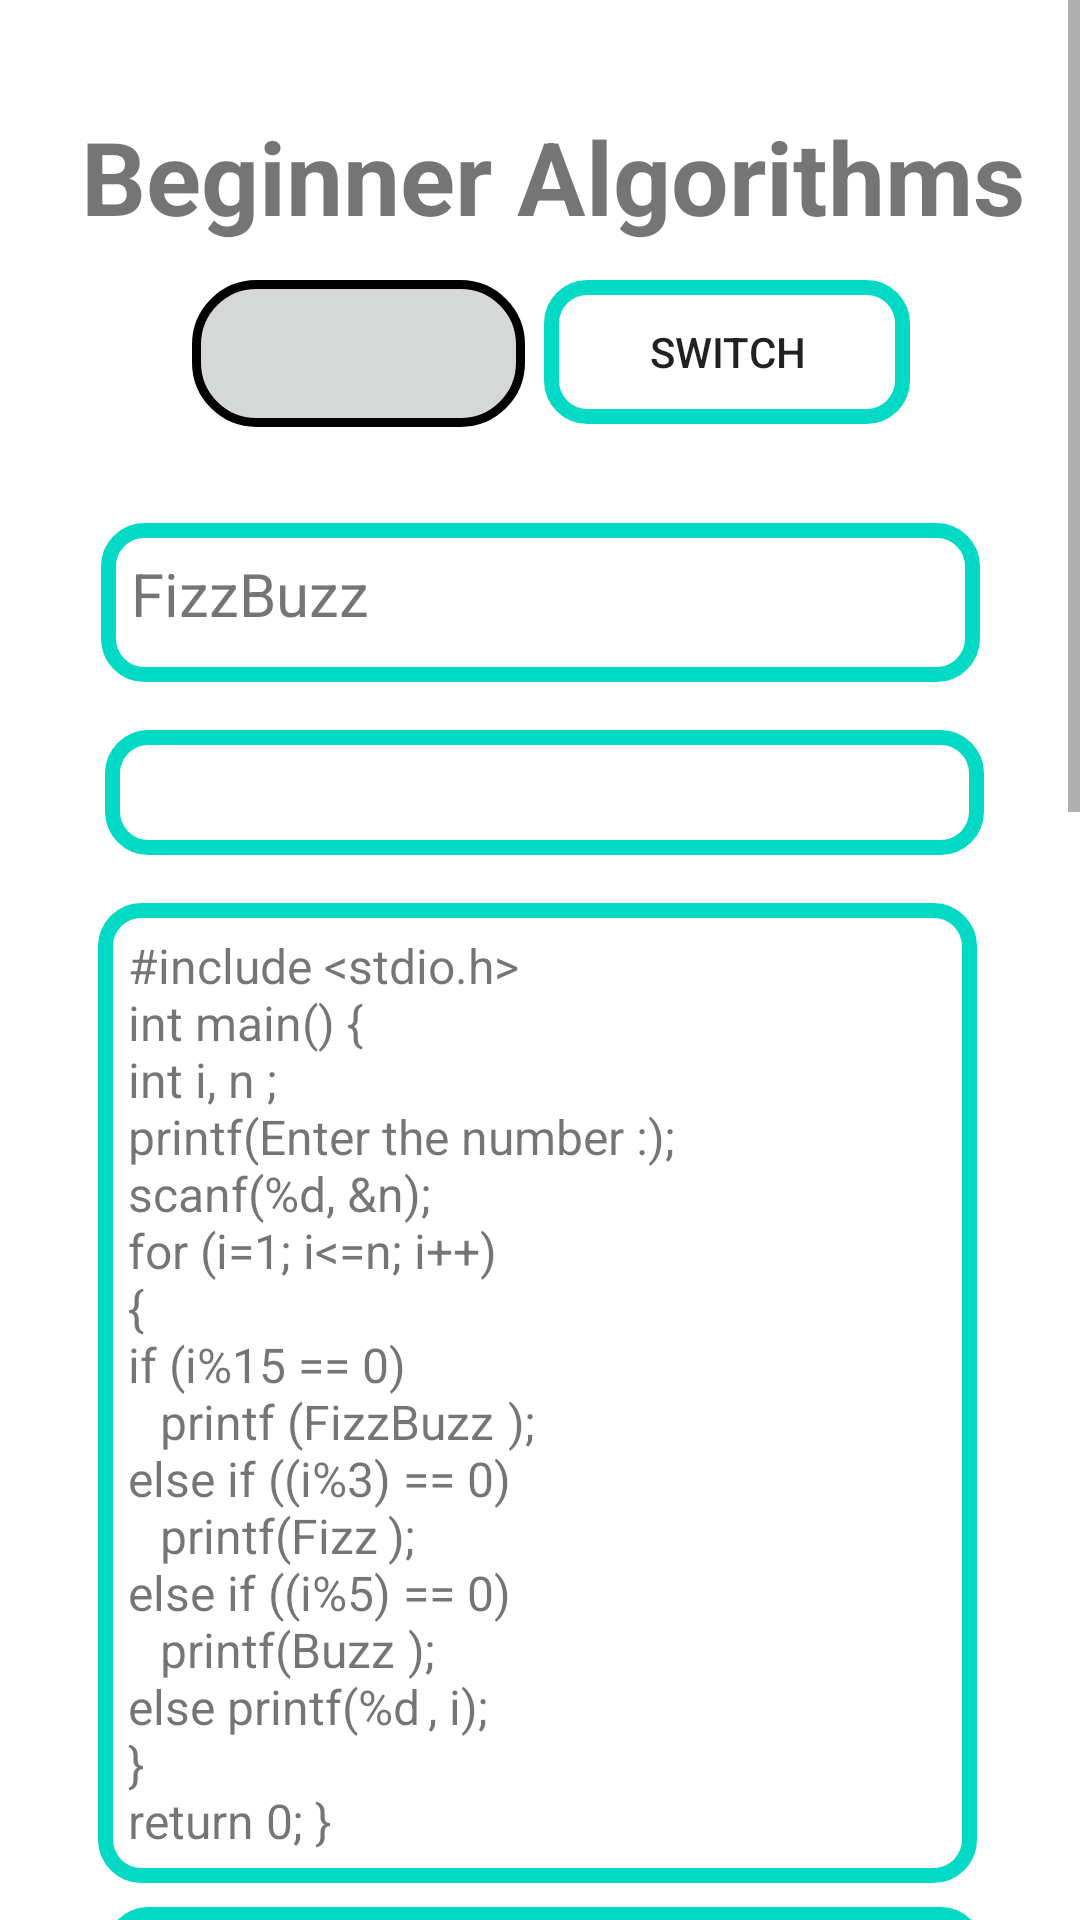

The Android layout XML behind this screen, and the referenced resources:
<!-- AndroidManifest.xml: application theme Theme.Algorun -->
<!-- res/layout/activity_easy_algorithms.xml -->
<?xml version="1.0" encoding="utf-8"?>
<ScrollView xmlns:android="http://schemas.android.com/apk/res/android"
    xmlns:app="http://schemas.android.com/apk/res-auto"
    xmlns:tools="http://schemas.android.com/tools"
    android:layout_width="match_parent"
    android:layout_height="wrap_content"
    android:fillViewport="true"
    app:layout_constraintBottom_toBottomOf="parent"
    app:layout_constraintStart_toStartOf="parent">

    <androidx.constraintlayout.widget.ConstraintLayout
        android:layout_width="match_parent"
        android:layout_height="wrap_content"
        tools:context=".easy_algorithms">


        <TextView
            android:id="@+id/txtQuickSortCode"
            android:layout_width="293dp"
            android:layout_height="wrap_content"
            android:layout_marginTop="16dp"
            android:background="@drawable/edittext_border"
            android:padding="10dp"
            android:text="@string/BA2C"

            android:textSize="16sp"
            app:layout_constraintEnd_toStartOf="@+id/linearLayout14"
            app:layout_constraintHorizontal_bias="0.518"
            app:layout_constraintStart_toEndOf="@+id/linearLayout13"
            app:layout_constraintTop_toBottomOf="@+id/txtQuickSortDesc" />

        <TextView
            android:id="@+id/txtQuickSortDesc"
            android:layout_width="293dp"
            android:layout_height="wrap_content"
            android:layout_marginTop="10dp"
            android:background="@drawable/edittext_border"
            android:justificationMode="inter_word"
            android:padding="10dp"
            android:text=""

            android:textSize="16sp"
            app:layout_constraintEnd_toStartOf="@+id/linearLayout14"
            app:layout_constraintHorizontal_bias="0.413"
            app:layout_constraintStart_toEndOf="@+id/linearLayout13"
            app:layout_constraintTop_toBottomOf="@+id/txtQuickSort" />

        <TextView
            android:id="@+id/txtQuickSort"
            android:layout_width="293dp"
            android:layout_height="53dp"
            android:layout_marginTop="8dp"
            android:background="@drawable/edittext_border"
            android:justificationMode="inter_word"
            android:padding="10dp"
            android:text="Quick Sort"

            android:textSize="20sp"
            app:layout_constraintEnd_toStartOf="@+id/linearLayout14"
            app:layout_constraintHorizontal_bias="0.413"
            app:layout_constraintStart_toEndOf="@+id/linearLayout13"
            app:layout_constraintTop_toBottomOf="@+id/txtFizzBuzzCode" />

        <TextView
            android:id="@+id/txtFizzBuzzDesc"
            android:layout_width="293dp"
            android:layout_height="wrap_content"
            android:layout_marginTop="16dp"
            android:background="@drawable/edittext_border"
            android:justificationMode="inter_word"
            android:padding="10dp"
            android:text=""

            android:textSize="16sp"
            app:layout_constraintEnd_toStartOf="@+id/linearLayout14"
            app:layout_constraintHorizontal_bias="0.413"
            app:layout_constraintStart_toEndOf="@+id/linearLayout13"
            app:layout_constraintTop_toBottomOf="@+id/txtFizzBuzz" />

        <androidx.appcompat.widget.AppCompatButton
            android:id="@+id/btnSwitch"
            android:layout_width="122dp"
            android:layout_height="48dp"
            android:layout_marginTop="12dp"
            android:layout_marginEnd="11dp"
            android:background="@drawable/edittext_border"
            android:gravity="center"
            android:text="Switch"

            app:layout_constraintEnd_toStartOf="@+id/linearLayout14"
            app:layout_constraintHorizontal_bias="0.906"
            app:layout_constraintStart_toEndOf="@+id/algoSpinner"
            app:layout_constraintTop_toBottomOf="@+id/txtEasyAlgorithm" />

        <Spinner
            android:id="@+id/algoSpinner"
            android:layout_width="111dp"
            android:layout_height="49dp"
            android:layout_marginStart="20dp"
            android:layout_marginTop="12dp"
            android:layout_marginEnd="197dp"
            android:background="@drawable/button_drawable"
            android:padding="5dp"
            app:layout_constraintEnd_toStartOf="@+id/linearLayout14"
            app:layout_constraintHorizontal_bias="0.0"
            app:layout_constraintStart_toEndOf="@+id/linearLayout13"
            app:layout_constraintTop_toBottomOf="@+id/txtEasyAlgorithm" />

        <LinearLayout
            android:id="@+id/linearLayout14"
            android:layout_width="45dp"
            android:layout_height="1514dp"
            android:orientation="vertical"
            app:layout_constraintBottom_toBottomOf="parent"
            app:layout_constraintEnd_toEndOf="parent"
            app:layout_constraintHorizontal_bias="1.0"
            app:layout_constraintStart_toStartOf="parent"
            app:layout_constraintTop_toTopOf="parent"
            app:layout_constraintVertical_bias="0.0"></LinearLayout>

        <LinearLayout
            android:id="@+id/linearLayout13"
            android:layout_width="44dp"
            android:layout_height="1406dp"
            android:orientation="vertical"
            app:layout_constraintBottom_toBottomOf="parent"
            app:layout_constraintEnd_toEndOf="parent"
            app:layout_constraintHorizontal_bias="0.0"
            app:layout_constraintStart_toStartOf="parent"
            app:layout_constraintTop_toTopOf="parent"
            app:layout_constraintVertical_bias="0.0"></LinearLayout>

        <TextView
            android:id="@+id/txtFizzBuzz"
            android:layout_width="293dp"
            android:layout_height="53dp"
            android:layout_marginTop="32dp"
            android:background="@drawable/edittext_border"
            android:justificationMode="inter_word"
            android:padding="10dp"
            android:text="FizzBuzz"

            android:textSize="20sp"
            app:layout_constraintEnd_toStartOf="@+id/linearLayout14"
            app:layout_constraintHorizontal_bias="0.48"
            app:layout_constraintStart_toEndOf="@+id/linearLayout13"
            app:layout_constraintTop_toBottomOf="@+id/algoSpinner" />

        <TextView
            android:id="@+id/txtEasyAlgorithm"
            android:layout_width="wrap_content"
            android:layout_height="wrap_content"
            android:layout_marginStart="54dp"
            android:layout_marginTop="36dp"
            android:layout_marginEnd="75dp"
            android:text="Beginner Algorithms"
            android:textIsSelectable="true"
            android:textSize="34sp"
            android:textStyle="bold"
            app:layout_constraintEnd_toStartOf="@+id/linearLayout14"
            app:layout_constraintHorizontal_bias="0.413"
            app:layout_constraintStart_toEndOf="@+id/linearLayout13"
            app:layout_constraintTop_toTopOf="parent" />

        <TextView
            android:id="@+id/txtFizzBuzzCode"
            android:layout_width="293dp"
            android:layout_height="wrap_content"
            android:layout_marginTop="16dp"
            android:background="@drawable/edittext_border"
            android:padding="10dp"
            android:text="@string/BA1C"

            android:textSize="16sp"
            app:layout_constraintEnd_toStartOf="@+id/linearLayout14"
            app:layout_constraintHorizontal_bias="0.518"
            app:layout_constraintStart_toEndOf="@+id/linearLayout13"
            app:layout_constraintTop_toBottomOf="@+id/txtFizzBuzzDesc" />

    </androidx.constraintlayout.widget.ConstraintLayout>
</ScrollView>
<!-- resources referenced by this layout -->
<resources>
  <!-- drawable button_drawable (drawable) -->
  <?xml version="1.0" encoding="utf-8"?>
  <shape xmlns:android="http://schemas.android.com/apk/res/android" android:shape="rectangle" >
      <corners
          android:radius="20dp"
          />
      <solid
          android:color="?attr/colorButtonNormal"
          />
      <stroke
          android:width="3dp"
          android:color="?attr/textOutlineColor"
          />
      <padding
          android:left="0dp"
          android:top="0dp"
          android:right="0dp"
          android:bottom="0dp"
          />
  </shape>
  <!-- drawable edittext_border (drawable) -->
  <shape
          xmlns:android="http://schemas.android.com/apk/res/android"
          android:shape="rectangle">
          <solid
              android:color="@android:color/transparent"/>
  
          <corners
              android:bottomRightRadius="12dp"
              android:bottomLeftRadius="12dp"
              android:topLeftRadius="12dp"
              android:topRightRadius="12dp"/>
          <stroke
              android:color="?attr/colorSecondary"
              android:width="5dp"/>
      </shape>
  <string name="BA1C">#include &lt;stdio.h&gt;
          \nint main() {
          \nint i, n ;
          \nprintf("Enter the number :");
          \nscanf("%d", &amp;n);
          \nfor (i=1; i&lt;=n; i++)
          \n{
          \nif (i%15 == 0)
          \n\t    printf ("FizzBuzz\t");
          \nelse if ((i%3) == 0)
          \n\t    printf("Fizz\t");
          \nelse if ((i%5) == 0)
          \n\t    printf("Buzz\t");
          \nelse printf("%d\t", i);
          \n}
          \nreturn 0; }</string>
  <string name="BA2C">#include &lt;iostream&gt;
      \nusing namespace std;
      \nvoid bubbleSort(int* arr, int n){
      \nint temp;
      \nfor(int j = 0; j &lt; n; j++){
      \nfor(int k = 0; k &lt; (n-j-1); k++){
      \nif(arr[k] &gt; arr[k+1]){
      \ntemp = arr[k];
      \narr[k] = arr[k+1];
      \narr[k+1] = temp;
      \nprint();
      \n}
      \n}
      \n}
      \n}
      </string>
  <style name="Theme.Algorun" parent="Theme.MaterialComponents.DayNight.DarkActionBar">
          
          <item name="colorPrimary">@color/olivine</item>
          <item name="colorPrimaryVariant">@color/parchment</item>
      </style>
  <color name="olivine">#ADC178</color>
  <color name="parchment">#F0EAD2</color>
</resources>
